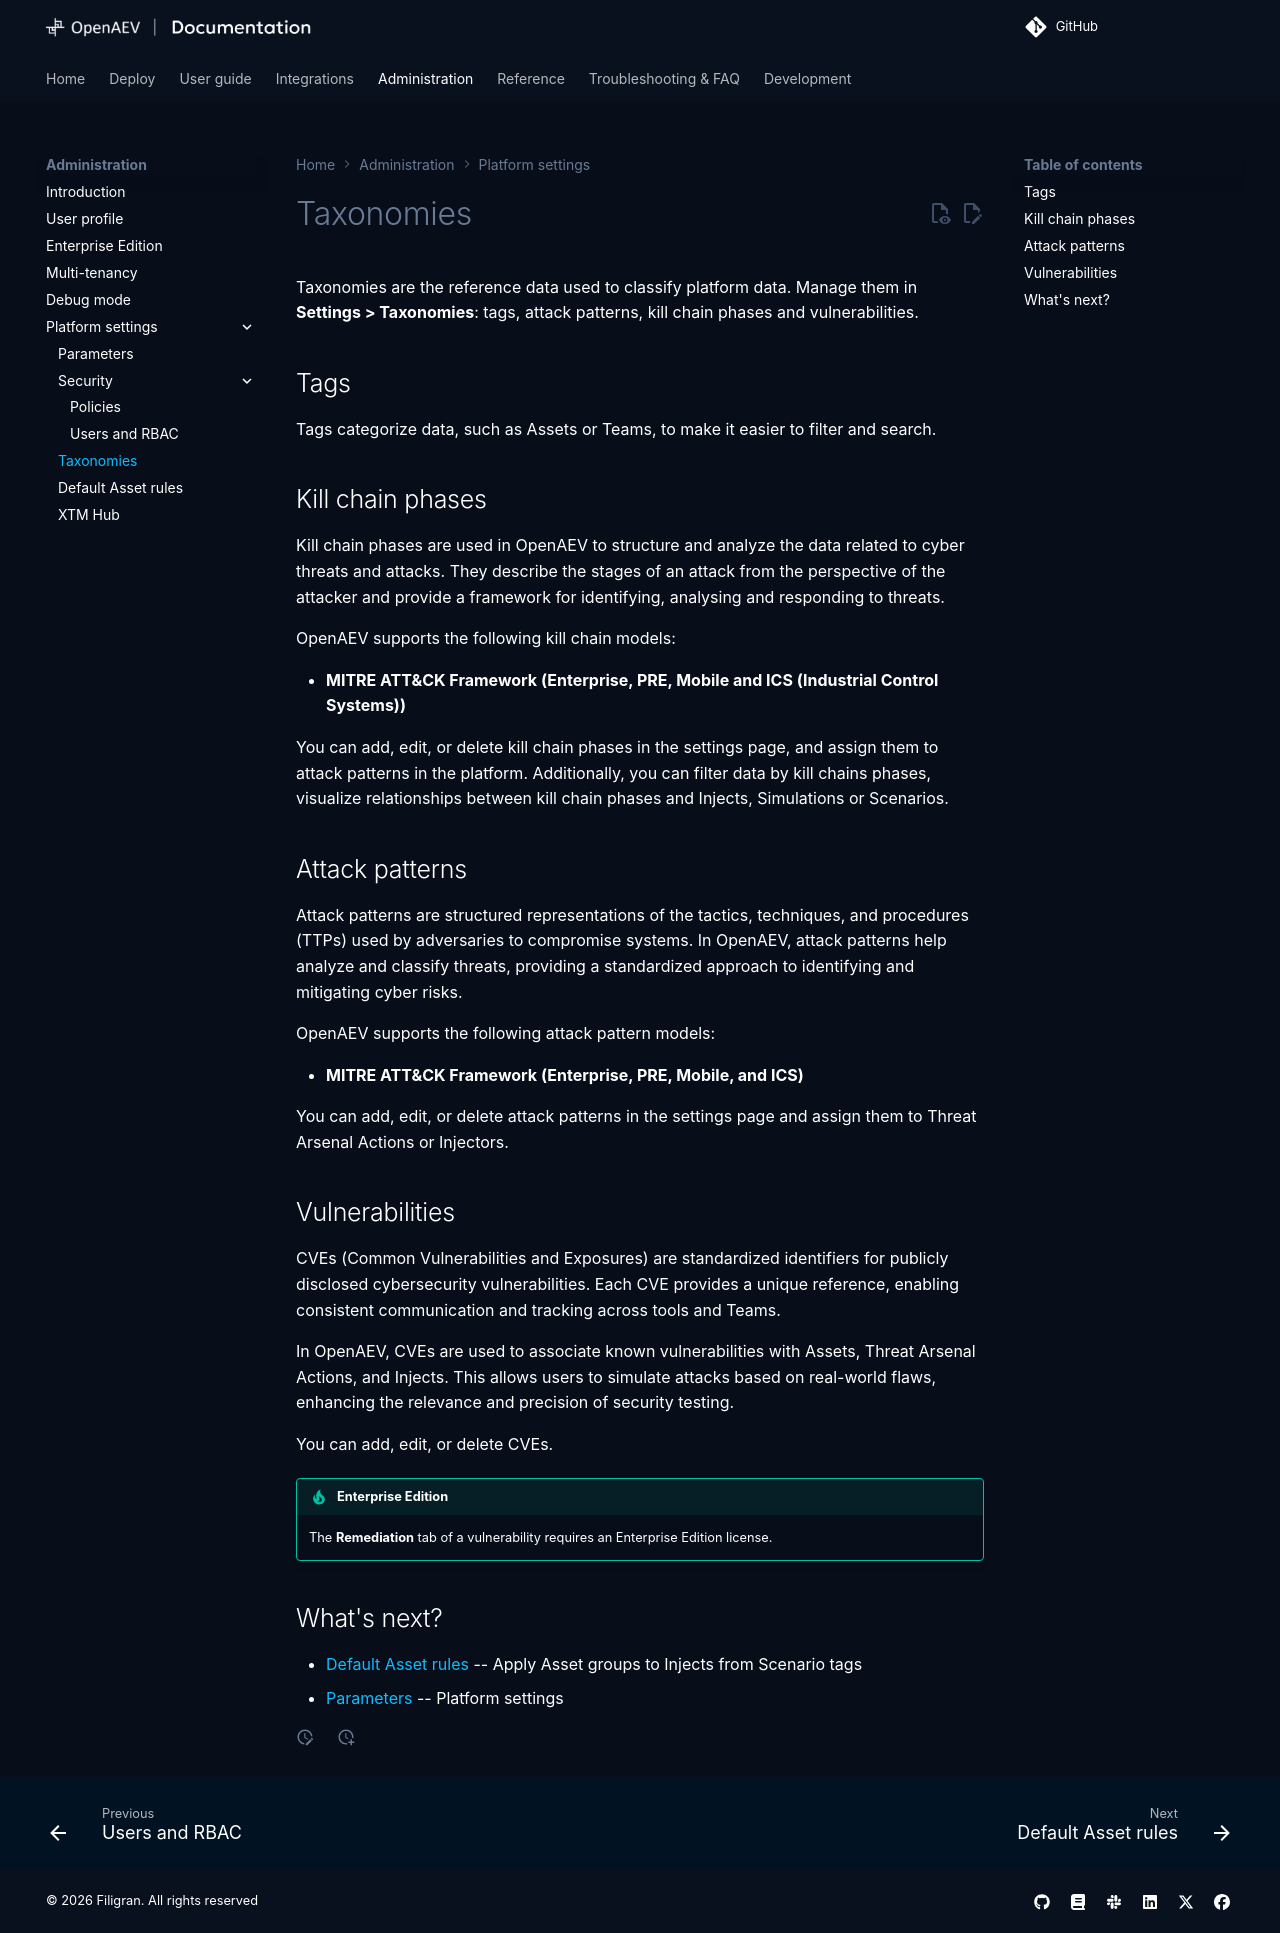

repository: OpenBAS-Platform/openbas · page: 3.261013.1/administration/taxonomies/index.html · generator: mkdocs

# Taxonomies

Taxonomies are the reference data used to classify platform data. Manage them in **Settings > Taxonomies**: tags,
attack patterns, kill chain phases and vulnerabilities.

## Tags

Tags categorize data, such as Assets or Teams, to make it easier to filter and search.

## Kill chain phases

Kill chain phases are used in OpenAEV to structure and analyze the data related to cyber threats and attacks. They
describe the stages of an attack from the perspective of the attacker and provide a framework for identifying, analysing
and responding to threats.

OpenAEV supports the following kill chain models:

- **MITRE ATT&CK Framework (Enterprise, PRE, Mobile and ICS (Industrial Control Systems))**

You can add, edit, or delete kill chain phases in the settings page, and assign them to attack patterns in the platform.
Additionally, you can filter data by kill chains phases, visualize relationships between kill chain phases and
Injects, Simulations or Scenarios.

## Attack patterns

Attack patterns are structured representations of the tactics, techniques, and procedures (TTPs) used by adversaries to
compromise systems. In OpenAEV, attack patterns help analyze and classify threats, providing a standardized approach to
identifying and mitigating cyber risks.

OpenAEV supports the following attack pattern models:

- **MITRE ATT&CK Framework (Enterprise, PRE, Mobile, and ICS)**

You can add, edit, or delete attack patterns in the settings page and assign them to Threat Arsenal Actions or Injectors.

## Vulnerabilities

CVEs (Common Vulnerabilities and Exposures) are standardized identifiers for publicly disclosed cybersecurity
vulnerabilities. Each CVE provides a unique reference, enabling consistent communication and tracking across tools and
Teams.

In OpenAEV, CVEs are used to associate known vulnerabilities with Assets, Threat Arsenal Actions, and Injects. This allows users to
simulate attacks based on real-world flaws, enhancing the relevance and precision of security testing.

You can add, edit, or delete CVEs.

!!! tip "Enterprise Edition"

    The **Remediation** tab of a vulnerability requires an Enterprise Edition license.

## What's next?

- [Default Asset rules](default-asset-rules.md) -- Apply Asset groups to Injects from Scenario tags
- [Parameters](parameters.md) -- Platform settings
